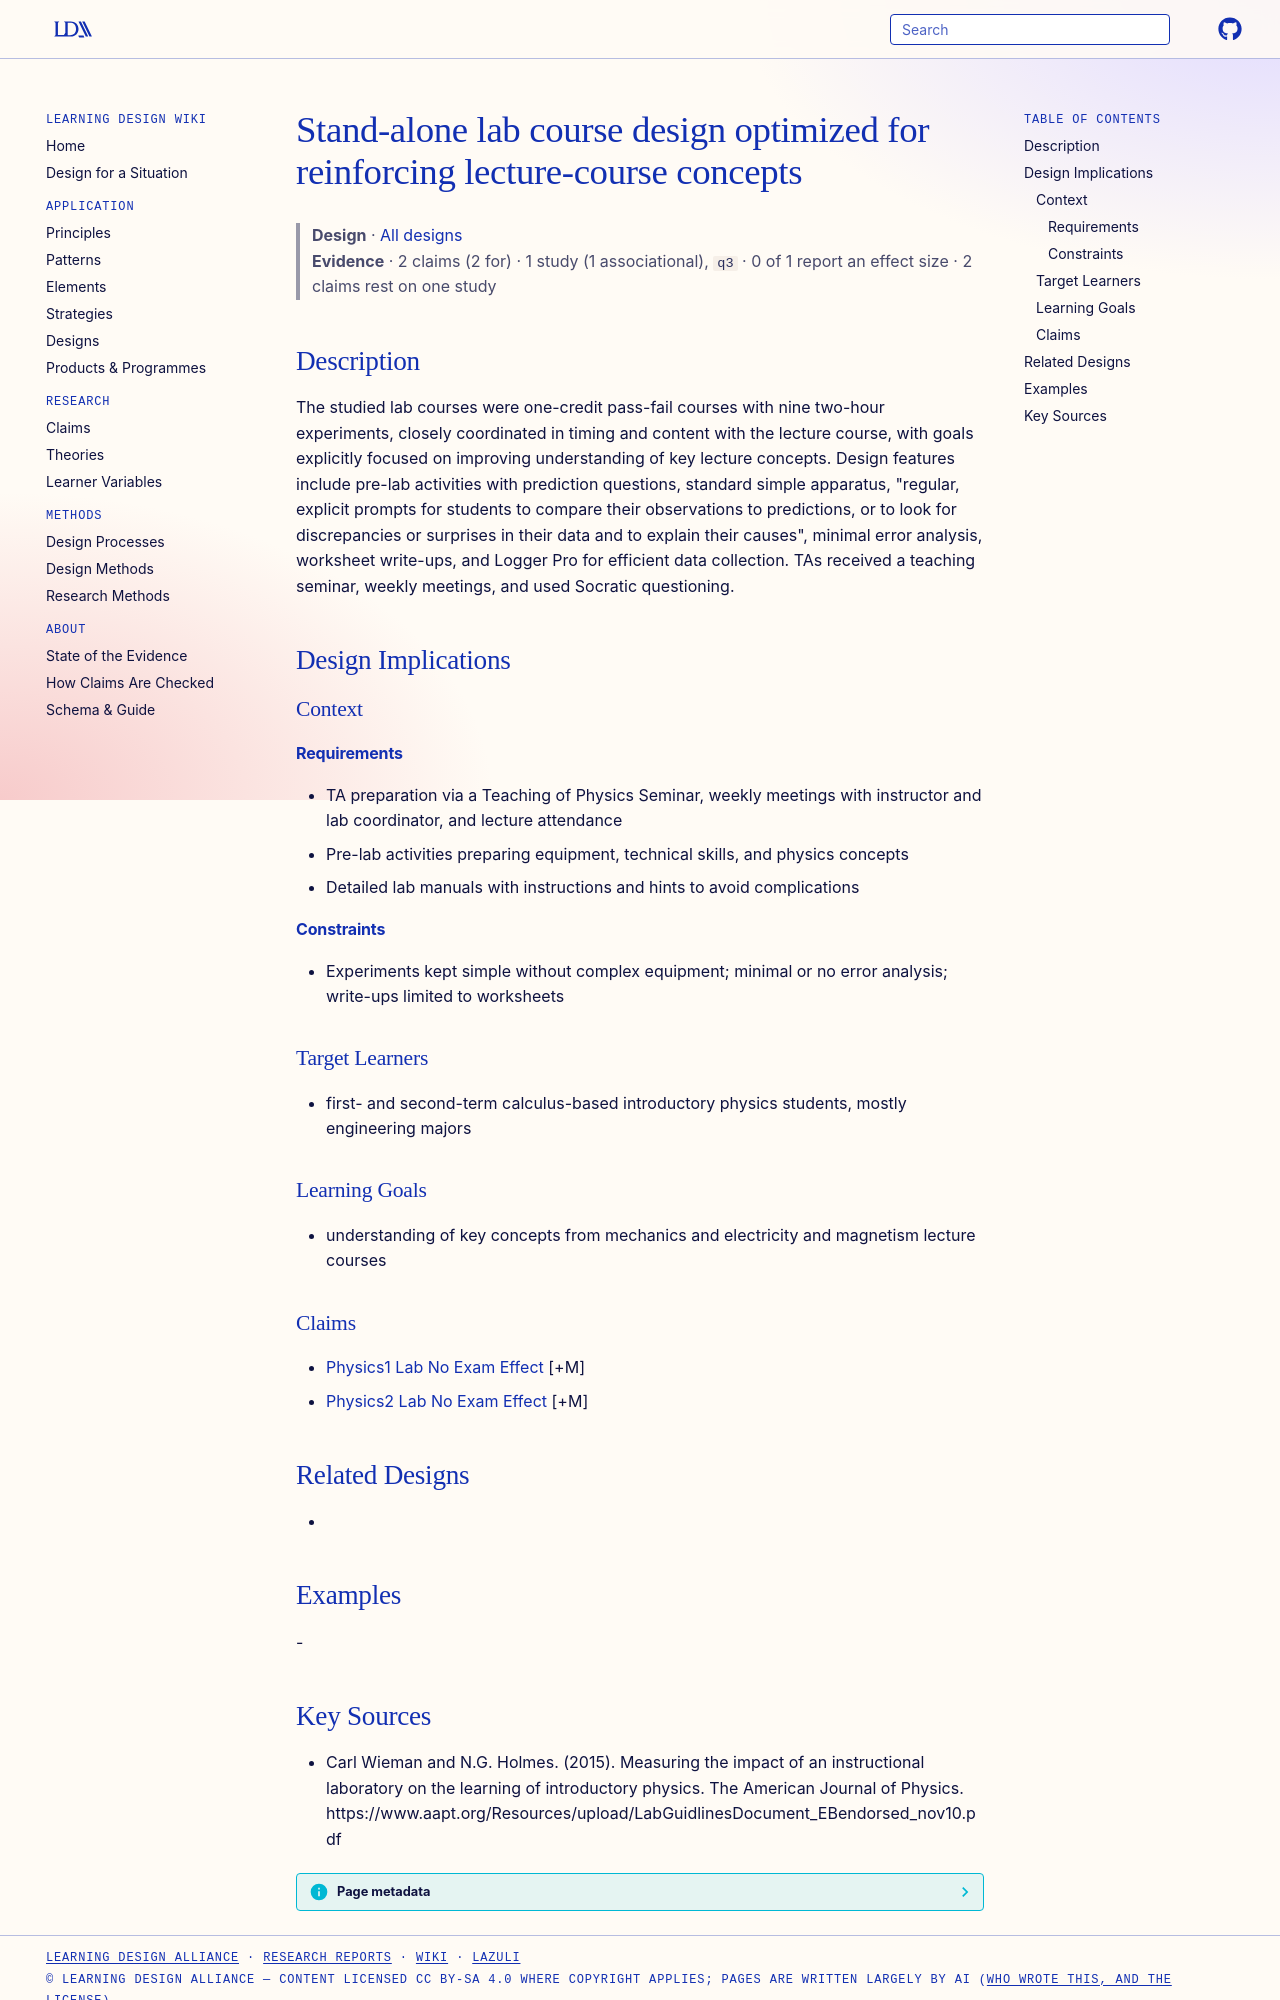

repository: Learning-Design-Alliance/learning-wiki · page: designs/concept-focused-stand-alone-lab-design/index.html · generator: mkdocs

---
type: design
id: concept-focused-stand-alone-lab-design
title: Stand-alone lab course design optimized for reinforcing lecture-course concepts
description: The studied lab courses were one-credit pass-fail courses with nine two-hour experiments, closely coordinated in timing and content with the lecture course, with goals explicitly focused on improving understanding of...
status: review
generated:
  by: "process:settle-candidates"
  at: 2026-11-17
sources:
  - id: carl-wieman-and-ng-holmes-2015
    resource: "https://www.aapt.org/Resources/upload/LabGuidlinesDocument_EBendorsed_nov10.pdf"
    title: "Carl Wieman and N.G. Holmes. (2015). Measuring the impact of an instructional laboratory on the learning of introductory physics. The American Journal of Physics. https://www.aapt.org/Resources/upload/LabGuidlinesDocument_EBendorsed_nov10.pdf"
    author: Carl Wieman and N.G. Holmes
---

# Stand-alone lab course design optimized for reinforcing lecture-course concepts

> **Design** · [All designs](index.md)
> **Evidence** · 2 claims (2 for) · 1 study (1 associational), `q3` · 0 of 1 report an effect size · 2 claims rest on one study

## Description
The studied lab courses were one-credit pass-fail courses with nine two-hour experiments, closely coordinated in timing and content with the lecture course, with goals explicitly focused on improving understanding of key lecture concepts. Design features include pre-lab activities with prediction questions, standard simple apparatus, "regular, explicit prompts for students to compare their observations to predictions, or to look for discrepancies or surprises in their data and to explain their causes", minimal error analysis, worksheet write-ups, and Logger Pro for efficient data collection. TAs received a teaching seminar, weekly meetings, and used Socratic questioning.

## Design Implications

### Context
#### Requirements
- TA preparation via a Teaching of Physics Seminar, weekly meetings with instructor and lab coordinator, and lecture attendance
- Pre-lab activities preparing equipment, technical skills, and physics concepts
- Detailed lab manuals with instructions and hints to avoid complications
#### Constraints
- Experiments kept simple without complex equipment; minimal or no error analysis; write-ups limited to worksheets

### Target Learners
- first- and second-term calculus-based introductory physics students, mostly engineering majors

### Learning Goals
- understanding of key concepts from mechanics and electricity and magnetism lecture courses

### Claims
- [Physics1 Lab No Exam Effect](../claims/physics1-lab-no-exam-effect.md) [+M]
- [Physics2 Lab No Exam Effect](../claims/physics2-lab-no-exam-effect.md) [+M]

## Related Designs
- 

## Examples
-
